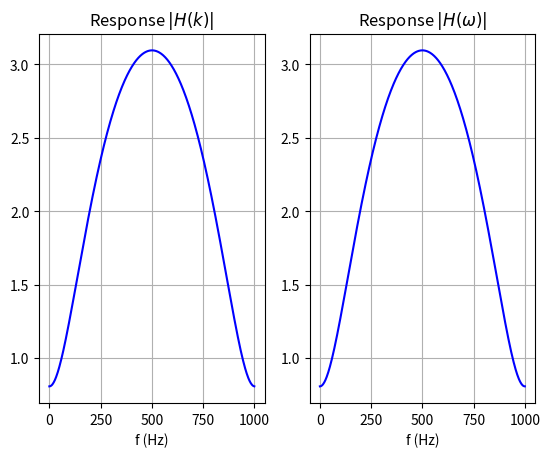

Write Python code to recreate this figure. (Note: this script raises an exception after producing the figure.)
# Difference equation, FFT, frequency response
import numpy as np
import matplotlib.pyplot as plt
import math

def system_response_fft(num, den, N):
    """
    Computes frequecy & phase response of a system using FFT
    
    arg:    num coeffs of numerator polynomial
    arg:    den coeffs of denomenator polynomial
    arg:    N   resolution/points of FFT
    
    return:     H(k)    frequency response
                H(phi)  phase response
    """
    FFT_num = np.fft.fft(num, N)
    FFT_den = np.fft.fft(den, N)
    H = FFT_num / FFT_den
    H_frac = H.imag / H.real
    H_phi = 180 * np.arctan(H_frac) / np.pi
    return H, H_phi


def system_response_series(num, den, N_FFT):
    """
    Computes frequecy & phase response of a system
    using transfer function expansion.
    
    arg:    num coeffs of numerator polynomial
    arg:    den coeffs of denomenator polynomial
    arg:    N   resolution/points of FFT
    
    return:     H(w)    frequency response
                H(phi)  phase response
    """
    om = np.linspace(0, 2*np.pi, N_FFT) # omega
    n1, d1 = 0, 0
    len_poly = max(len(num), len(den))
    # z^jw terms
    zk = np.array([np.cos(k*om) - np.sin(k*om)*1j
                    for k in range(len_poly)])

    for n, z in zip(num, zk):  # sum numerator series
        n1 += n * z

    for d, z in zip(den, zk):  # sum denomenator series
        d1 += d * z

    H2 = n1 / d1  # frequency response
    ph_n = np.arctan(n1.imag / n1.real)
    ph_d = np.arctan(d1.imag / d1.real)
    H_phase = 180 * (ph_n - ph_d) / np.pi # phase response
    
    return H2, H_phase


# coefficients of the difference equation
num = [2.0, -1.8, 0.36]
den = [1.0, -0.325, 0.0187]

# FFT parameters
N_FFT = 512
Fs = 1000
f = np.linspace(0.0, Fs, N_FFT)

### H(k): using FFT
H1, H1_phi = system_response_fft(num, den, N_FFT)

### H(omega): using transfer function
H2, H2_phase = system_response_series(num, den, N_FFT)

### plot
# freq resp.
plt.figure(1)
plt.clf()
plt.subplot(1,2,1)
plt.plot(f, np.absolute(H1), 'b')
plt.grid()
plt.xlabel('f (Hz)')
plt.title('Response $|H(k)|$')

plt.subplot(1,2,2)
plt.plot(f, np.absolute(H2), 'b')
plt.grid()
plt.xlabel('f (Hz)')
plt.title('Response $|H(\omega)|$')

plt.savefig('fig/diffeq1.png')

# phase resp.
plt.figure(2)
plt.clf()
plt.subplot(1,2,1)
plt.plot(f, H1_phi, 'b')
plt.grid()
plt.xlabel('f (Hz)')
plt.title('Phase $|H(k)|$')

plt.subplot(1,2,2)
plt.plot(f, H2_phase, 'b')
plt.grid()
plt.xlabel('f (Hz)')
plt.title('Phase $|H(\omega)|$')

plt.savefig('fig/diffeq2.png')

plt.show()

